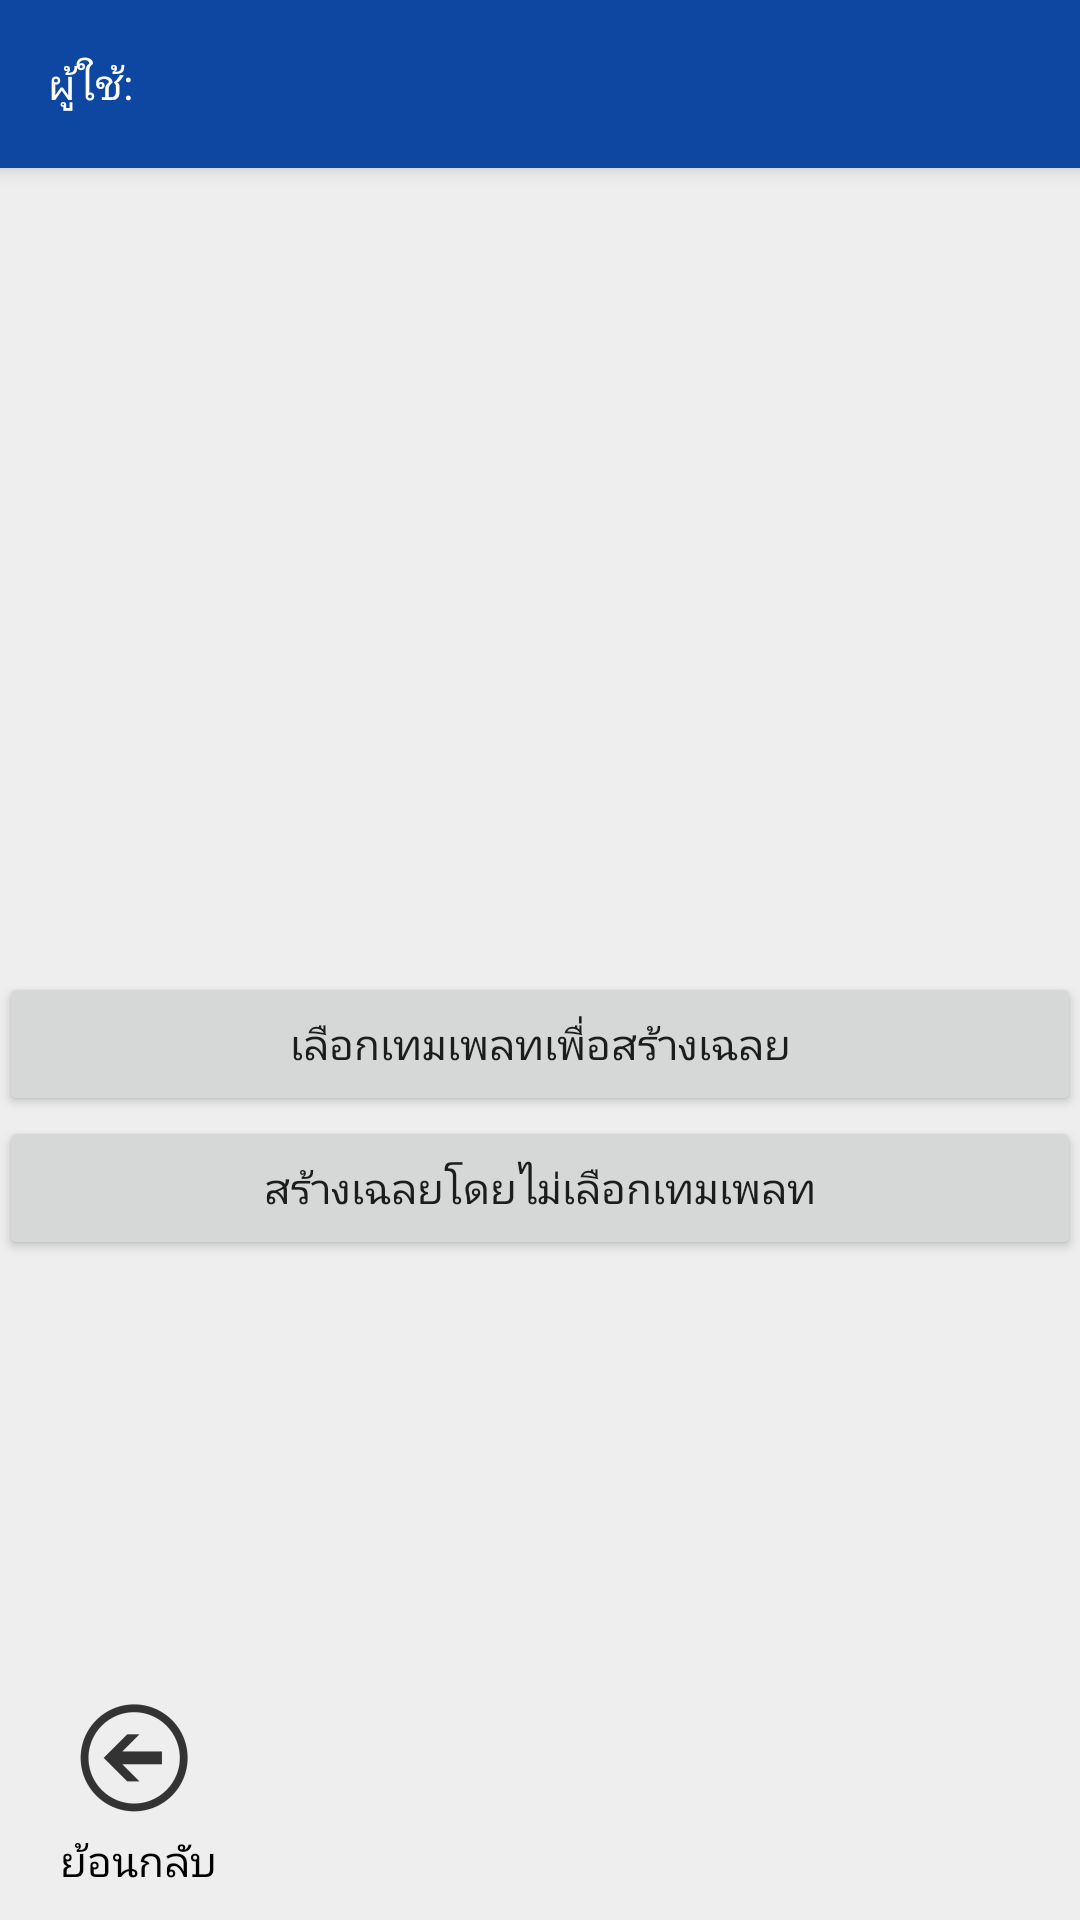

Produce the Android XML layout that renders to this screen, including the resource entries it uses.
<!-- AndroidManifest.xml: application theme AppTheme.NoActionBar -->
<!-- res/layout/activity_choose_create_answer_method.xml -->
<?xml version="1.0" encoding="utf-8"?>
<RelativeLayout xmlns:android="http://schemas.android.com/apk/res/android"
    xmlns:tools="http://schemas.android.com/tools"
    android:id="@+id/activity_answer"
    android:layout_width="match_parent"
    android:layout_height="match_parent"
    android:background="#EEEEEE"

    tools:context="com.example.chulift.demoapplication.Answer.ChooseAnswerMethodActivity">

    
    <include
        android:id="@+id/toolbar"
        layout="@layout/toolbar_main"
        android:layout_width="match_parent"
        android:layout_height="wrap_content"/>

    
    <RelativeLayout
        android:layout_below="@id/toolbar"
        android:layout_width="match_parent"
        android:layout_height="match_parent"
        android:paddingBottom="@dimen/activity_vertical_margin"
        android:paddingLeft="@dimen/activity_horizontal_margin"
        android:paddingRight="@dimen/activity_horizontal_margin"
        android:paddingTop="@dimen/activity_vertical_margin">

        <Button
            android:id="@+id/btn1"
            android:layout_width="match_parent"
            android:layout_height="wrap_content"
            android:layout_centerVertical="true"
            android:text="เลือกเทมเพลทเพื่อสร้างเฉลย" />

        <Button
            android:id="@+id/btn2"
            android:layout_width="match_parent"
            android:layout_height="wrap_content"
            android:layout_below="@id/btn1"
            android:text="สร้างเฉลยโดยไม่เลือกเทมเพลท" />
    </RelativeLayout>

    <LinearLayout
        android:layout_width="match_parent"
        android:layout_height="wrap_content"
        android:layout_alignParentBottom="true"
        android:layout_alignParentStart="true"
        android:layout_marginBottom="10dp"
        android:layout_marginLeft="20dp"
        android:layout_marginRight="20dp"
        android:layout_marginTop="10dp">

        <LinearLayout
            android:layout_width="wrap_content"
            android:layout_height="wrap_content"

            android:orientation="vertical">

            <ImageButton
                android:id="@+id/back_btn"
                android:layout_width="wrap_content"
                android:layout_height="wrap_content"
                android:background="#EEEEEE"
                android:src="@mipmap/back_button" />

            <TextView
                android:layout_width="wrap_content"
                android:layout_height="wrap_content"
                android:text="ย้อนกลับ"
                android:textColor="@color/black" />

        </LinearLayout>
    </LinearLayout>
</RelativeLayout>
<!-- res/layout/toolbar_main.xml (included above) -->
<?xml version="1.0" encoding="utf-8"?>
<android.support.v7.widget.Toolbar xmlns:android="http://schemas.android.com/apk/res/android"
    xmlns:app="http://schemas.android.com/apk/res-auto"
    android:layout_width="match_parent"
    android:layout_height="?attr/actionBarSize"
    android:background="#0D47A1"
    android:elevation="4dp"
    android:theme="@style/ThemeOverlay.AppCompat.ActionBar"
    app:popupTheme="@style/ThemeOverlay.AppCompat.Light">

    <TextView
        android:textColor="@color/white"
        android:id="@+id/user"
        android:layout_width="wrap_content"
        android:layout_height="wrap_content"
        android:text="@string/user" />
</android.support.v7.widget.Toolbar>
<!-- resources referenced by this layout -->
<resources>
  <color name="black">#000000</color>
  <color name="white">#FFFFFF</color>
  <!-- mipmap back_button: png bitmap (mipmap-hdpi, 1462 bytes) -->
  <string name="user">ผู้ใช้:</string>
  <style name="AppTheme.NoActionBar">
          <item name="windowActionBar">false</item>
          <item name="windowNoTitle">true</item>
      </style>
</resources>
